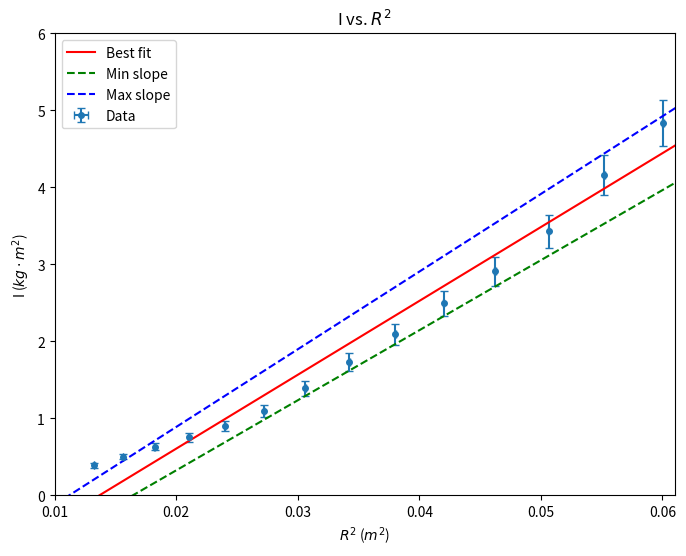

Source code (Python):
import numpy as np
import matplotlib.pyplot as plt
import matplotlib.ticker as ticker
from scipy.odr import ODR, Model, RealData

# data
x = np.array([0.115000,
0.125000,
0.135000,
0.145000,
0.155000,
0.165000,
0.175000,
0.185000,
0.195000,
0.205000,
0.215000,
0.225000,
0.235000,
0.245000])

y = np.array([0.390965,
0.506372,
0.632831,
0.754287,
0.906827,
1.100238,
1.394110,
1.730827,
2.090959,
2.496679,
2.909294,
3.431272,
4.164823,
4.843177])

xerr = np.array([0.0005 for _ in range(len(x))])
yerr = np.array([0.030280,
0.038251,
0.047060,
0.055663,
0.065962,
0.078436,
0.096426,
0.117146,
0.138756,
0.162728,
0.187270,
0.217506,
0.259457,
0.297924])

x = x**2
xerr = 2*x*xerr

def linear(B, x):
    return B[0]*x + B[1]

model = Model(linear)

data = RealData(x, y)

odr = ODR(data, model, beta0=[1., 0.])
out = odr.run()

m, b = out.beta
dm, db = out.sd_beta

print(f'Slope = {m:.3f}')
print(f'Intercept = {b:.3f}')

xfit = np.linspace(min(x)-0.5, max(x)+0.5, 100)
yfit = linear([m, b], xfit)
yfit_min = linear([m - dm, b - db], xfit)
yfit_max = linear([m + dm, b + db], xfit)

plt.figure(figsize=(8, 6), dpi=600)
plt.title('I vs. $R^2$')
plt.xlabel('$R^2$ ($m^2$)')
plt.ylabel('I ($kg \cdot m^2$)')
plt.errorbar(x, y, xerr=xerr, yerr=yerr, fmt='o', markersize=4, label="Data", capsize=3)
plt.plot(xfit, yfit, 'r-', label="Best fit")
plt.plot(xfit, yfit_min, 'g--', label="Min slope")
plt.plot(xfit, yfit_max, 'b--', label="Max slope")
plt.legend()

plt.xlim(0.01, 0.061)
plt.ylim(0, 6)

plt.savefig('I-R^2.png')
plt.show()